Labelled photos from "V231", an image-classification folder in JuliaQuero/img_dataset. The possible labels are: backdoor malware, PUP, packed malware, trojan malware, worm malware.

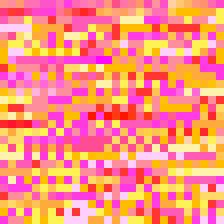
Label: PUP

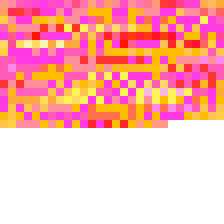
Label: worm malware

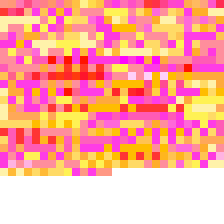
Label: trojan malware

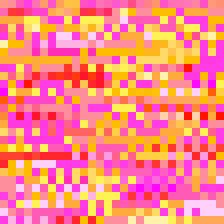
Label: backdoor malware

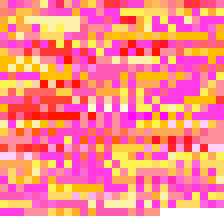
Label: trojan malware

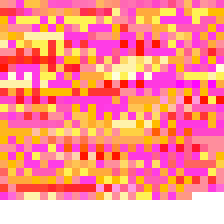
Label: backdoor malware
